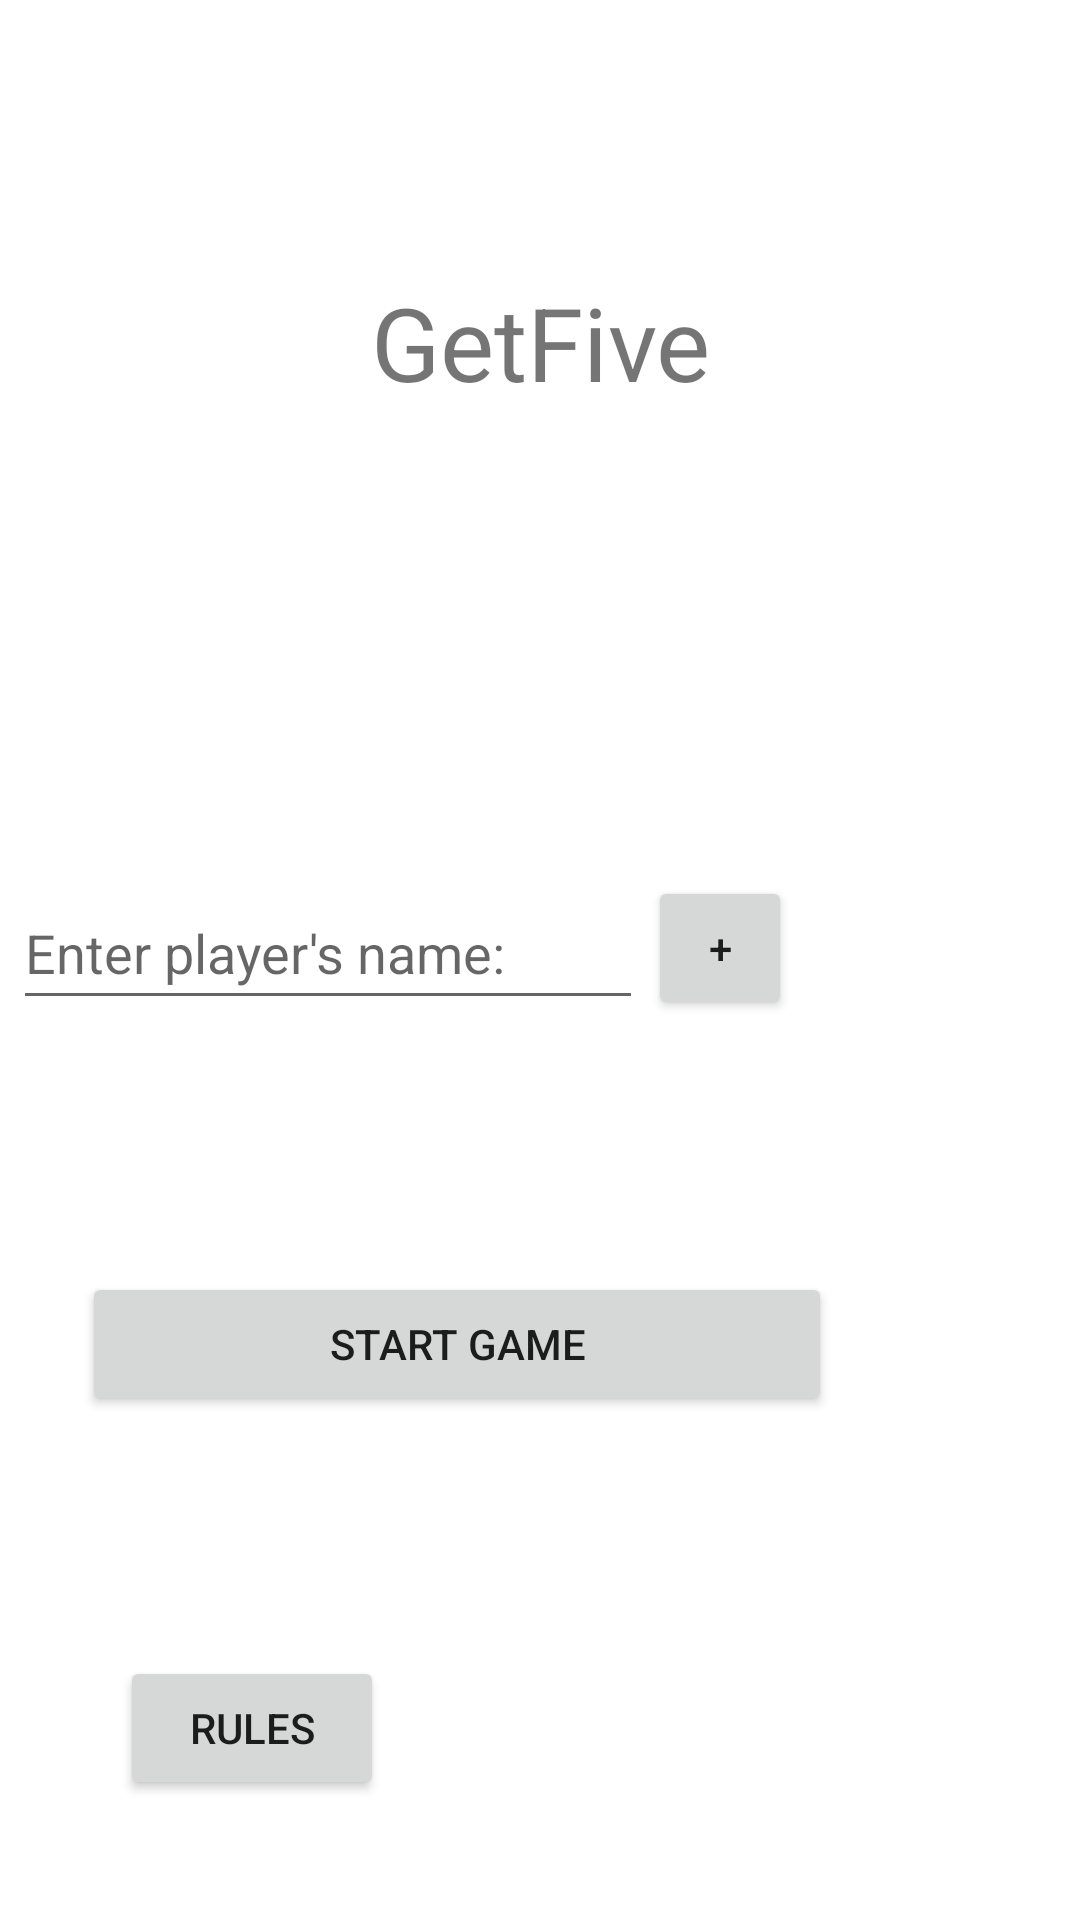

Android layout source for this screen:
<!-- AndroidManifest.xml: application theme Theme.GetFive2 -->
<!-- res/layout/activity_main.xml -->
<?xml version="1.0" encoding="utf-8"?>
<androidx.constraintlayout.widget.ConstraintLayout xmlns:android="http://schemas.android.com/apk/res/android"
    xmlns:app="http://schemas.android.com/apk/res-auto"
    xmlns:tools="http://schemas.android.com/tools"
    android:layout_width="match_parent"
    android:layout_height="match_parent"
    tools:context=".MainActivity">

    <TextView
        android:id="@+id/tTextView"
        android:layout_width="263dp"
        android:layout_height="52dp"
        android:layout_marginTop="88dp"
        android:gravity="center"
        android:text="GetFive"
        android:textSize="34sp"
        app:layout_constraintEnd_toEndOf="parent"
        app:layout_constraintStart_toStartOf="parent"
        app:layout_constraintTop_toTopOf="parent" />

    <Button
        android:id="@+id/rButton"
        android:layout_width="wrap_content"
        android:layout_height="wrap_content"
        android:layout_marginStart="40dp"
        android:layout_marginBottom="40dp"
        android:text="Rules"
        app:layout_constraintBottom_toBottomOf="parent"
        app:layout_constraintStart_toStartOf="parent" />

    <Button
        android:id="@+id/gButton"
        android:layout_width="250dp"
        android:layout_height="wrap_content"
        android:layout_marginBottom="168dp"
        android:text="Start Game"
        app:layout_constraintBottom_toBottomOf="parent"
        app:layout_constraintEnd_toEndOf="parent"
        app:layout_constraintHorizontal_bias="0.248"
        app:layout_constraintStart_toStartOf="parent" />

    <TextView
        android:id="@+id/waTextView"
        android:layout_width="wrap_content"
        android:layout_height="wrap_content"
        android:layout_marginBottom="16dp"
        app:layout_constraintBottom_toBottomOf="parent"
        app:layout_constraintEnd_toEndOf="parent"
        app:layout_constraintHorizontal_bias="0.498"
        app:layout_constraintStart_toStartOf="parent" />

    <EditText
        android:id="@+id/NameEditView"
        android:layout_width="wrap_content"
        android:layout_height="wrap_content"
        android:layout_marginBottom="84dp"
        android:ems="10"
        android:hint="Enter player's name:"
        android:inputType="textPersonName"
        android:minHeight="48dp"
        app:layout_constraintBottom_toTopOf="@+id/gButton"
        app:layout_constraintEnd_toStartOf="@+id/addButton"
        app:layout_constraintHorizontal_bias="0.701"
        app:layout_constraintStart_toStartOf="parent"
        app:layout_constraintTop_toBottomOf="@+id/tTextView"
        app:layout_constraintVertical_bias="1.0" />

    <Button
        android:id="@+id/addButton"
        android:layout_width="48dp"
        android:layout_height="48dp"
        android:layout_marginEnd="96dp"
        android:layout_marginBottom="84dp"
        android:text="+"
        app:layout_constraintBottom_toTopOf="@+id/gButton"
        app:layout_constraintEnd_toEndOf="parent" />

</androidx.constraintlayout.widget.ConstraintLayout>
<!-- resources referenced by this layout -->
<resources>
  <style name="Theme.GetFive2" parent="Theme.MaterialComponents.DayNight.DarkActionBar">
          
          <item name="colorPrimary">@color/purple_500</item>
          <item name="colorPrimaryVariant">@color/purple_700</item>
          <item name="colorOnPrimary">@color/white</item>
          
          <item name="colorSecondary">@color/teal_200</item>
          <item name="colorSecondaryVariant">@color/teal_700</item>
          <item name="colorOnSecondary">@color/black</item>
          
          <item name="android:statusBarColor">?attr/colorPrimaryVariant</item>
          
      </style>
  <!-- not gathered from this repository: default colours our renderer supplied (Android Studio template values) -->
  <color name="purple_500">#FF6200EE</color>
  <color name="purple_700">#FF3700B3</color>
  <color name="teal_200">#FF03DAC5</color>
  <color name="teal_700">#FF018786</color>
  <color name="black">#FF000000</color>
  <color name="white">#FFFFFFFF</color>
</resources>
